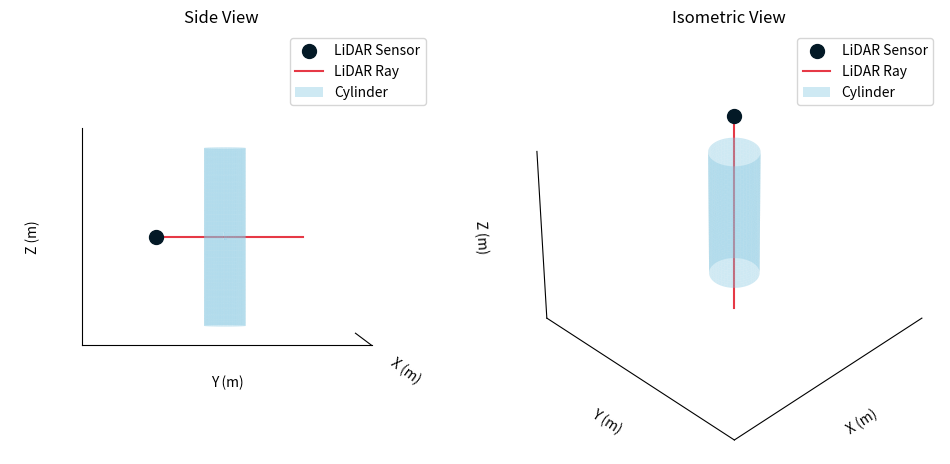

Source code (Python):
import numpy as np
import matplotlib.pyplot as plt
from mpl_toolkits.mplot3d import Axes3D

fig = plt.figure(figsize=(12, 6))

# --- First subplot: Side-view (XZ plane, looking along Y-axis) ---
ax1 = fig.add_subplot(121, projection='3d')

# Lidar
sensor_pos = np.array([0, 0, 1.5])
ax1.scatter([sensor_pos[0]], [sensor_pos[1]], [sensor_pos[2]], color='#031926', s=100, label='LiDAR Sensor')

# Ray
ray_direction = np.array([1.5, 1.5, 1.5]) - sensor_pos
ray_length = 3.5  # Extend the ray beyond the cylinder
ray_end = sensor_pos + ray_length * ray_direction / np.linalg.norm(ray_direction)
ax1.plot([sensor_pos[0], ray_end[0]], [sensor_pos[1], ray_end[1]], [sensor_pos[2], ray_end[2]], color='#E63946', label='LiDAR Ray')

# Cylinder
z = np.linspace(0, 3, 100)
theta = np.linspace(0, 2 * np.pi, 100)
theta_grid, z_grid = np.meshgrid(theta, z)
x_grid = 0.35 * np.cos(theta_grid) + 1.2
y_grid = 0.35 * np.sin(theta_grid) + 1.2
ax1.plot_surface(x_grid, y_grid, z_grid, color='#86C8E2', shade=False, alpha=0.4, label='Cylinder')

# Set axis labels
ax1.set_xlabel('X (m)')
ax1.set_ylabel('Y (m)')
ax1.set_zlabel('Z (m)')

# Set axis limits
ax1.set_xlim([-0.5, 2])
ax1.set_ylim([-0.5, 2])
ax1.set_zlim([-0.5, 2])
ax1.axis('equal')

# Remove grid, ticks, and background for a clean look
ax1.grid(False)
ax1.set_xticks([])
ax1.set_yticks([])
ax1.set_zticks([])
ax1.xaxis.set_pane_color((1.0, 1.0, 1.0, 0.0))
ax1.yaxis.set_pane_color((1.0, 1.0, 1.0, 0.0))
ax1.zaxis.set_pane_color((1.0, 1.0, 1.0, 0.0))

# Add a title for the first subplot
ax1.set_title('Side View')

# Add a legend
ax1.legend()

# Adjust view angle
#  ax1.view_init(elev=20, azim=45)
ax1.view_init(elev=0, azim=0)

# --- Second subplot: Different angle (3D perspective view) ---
ax2 = fig.add_subplot(122, projection='3d')  # 122 means 1 row, 2 columns, 2nd subplot

# Lidar
sensor_pos = np.array([0, 0, 1.5])
ax2.scatter([sensor_pos[0]], [sensor_pos[1]], [sensor_pos[2]], color='#031926', s=100, label='LiDAR Sensor')

# Ray
ray_direction = np.array([1.5, 1.5, 1.5]) - sensor_pos
ray_length = 4.5  # Extend the ray beyond the cylinder
ray_end = sensor_pos + ray_length * ray_direction / np.linalg.norm(ray_direction)
ax2.plot([sensor_pos[0], ray_end[0]], [sensor_pos[1], ray_end[1]], [sensor_pos[2], ray_end[2]], color='#E63946', label='LiDAR Ray')

# Cylinder
z = np.linspace(0, 2, 100)
theta = np.linspace(0, 2 * np.pi, 100)
theta_grid, z_grid = np.meshgrid(theta, z)
x_grid = 0.35 * np.cos(theta_grid) + 1.2
y_grid = 0.35 * np.sin(theta_grid) + 1.2
ax2.plot_surface(x_grid, y_grid, z_grid, color='#86C8E2', shade=False, alpha=0.4, label='Cylinder')

# Set axis labels
ax2.set_xlabel('X (m)')
ax2.set_ylabel('Y (m)')
ax2.set_zlabel('Z (m)')

# Set axis limits
ax2.set_xlim([-0.5, 2])
ax2.set_ylim([-0.5, 2])
ax2.set_zlim([-0.5, 2])
ax2.axis('equal')

# Remove grid, ticks, and background for a clean look
ax2.grid(False)
ax2.set_xticks([])
ax2.set_yticks([])
ax2.set_zticks([])
ax2.xaxis.set_pane_color((1.0, 1.0, 1.0, 0.0))
ax2.yaxis.set_pane_color((1.0, 1.0, 1.0, 0.0))
ax2.zaxis.set_pane_color((1.0, 1.0, 1.0, 0.0))

# Add a title for the first subplot
ax2.set_title('Isometric View')

# Add a legend
ax2.legend()

# Adjust view angle
ax2.view_init(elev=35.264, azim=45)

#  plt.show()
plt.savefig('cylinder-plot.pdf')
